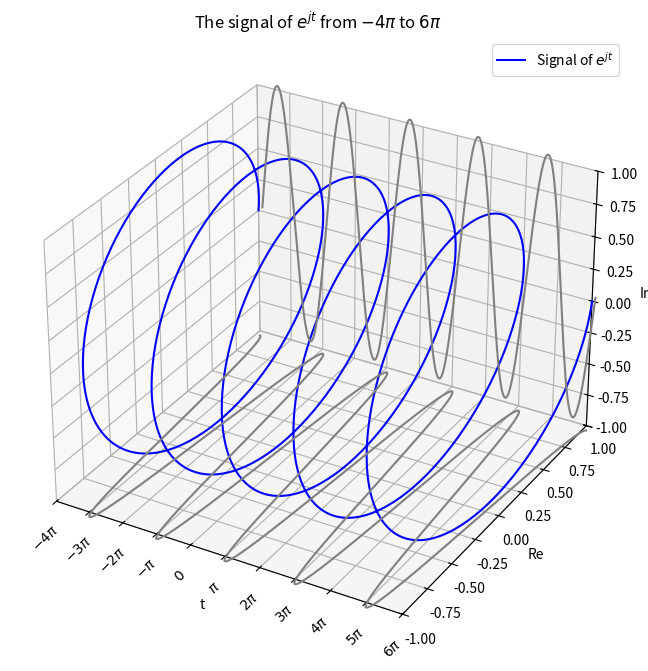

Here is the Python script that generated this plot:
import matplotlib.pyplot as plt
import numpy as np
from mpl_toolkits.mplot3d import Axes3D

# Define the interval for x (arbitrary start and end)
t_start = -4 * np.pi
t_end = 6 * np.pi

# Generate x values within the specified interval
t = np.linspace(t_start, t_end, 1000)
Re = np.cos(t)  # Real Part
Im = np.sin(t)  # Imaginary Part

# Define the tick positions (multiples of π within the range)
tick_positions = np.arange(np.ceil(t_start / np.pi), np.floor(t_end / np.pi) + 1) * np.pi

# Define the tick labels
tick_labels = []
for i in range(int(np.ceil(t_start / np.pi)), int(np.floor(t_end / np.pi)) + 1):
    if i == 0:
        tick_labels.append(r"$0$")
    elif i == 1:
        tick_labels.append(r"$\pi$")
    elif i == -1:
        tick_labels.append(r"$-\pi$")
    else:
        tick_labels.append(r"$%d\pi$" % i)

# Create a 3D plot
fig = plt.figure(figsize=(10, 8))
ax = fig.add_subplot(111, projection='3d')

# Plot the 3D curve

ax.set_xlim(t_start, t_end)
ax.set_ylim(-1, 1)
ax.set_zlim(-1, 1)

ax.plot(t, Re, Im, label=r"Signal of ${e^{jt}}$", color='b')

proj_plane = t * 0 + 1.04
ax.plot(t, Re, -proj_plane, color="grey")    # real projection
ax.plot(t, proj_plane, Im, color="grey")     # imaginary projection

# Set ticks and labels for the x-axis
ax.set_xticks(tick_positions)
ax.set_xticklabels(tick_labels, rotation=45)
ax.set_xlabel("t")
ax.set_ylabel("Re")
ax.set_zlabel("Im")

# Add a title
func_name = r"The signal of $e^{jt}$"
interval = f" from {tick_labels[0]} to {tick_labels[-1]}"
title = func_name + interval
ax.set_title(title)

# Add a legend
ax.legend()

# Display the plot
plt.show()
